Photos from the image-classification dataset "Cay-sau-rieng" in the GitHub repository TonyVu258/dataset-build. Its 10 classes are: anthracnose disease, canker disease, fruit rot, mealybug infestation, pink disease, sooty mold, stem blight, stem cracking gummosis, thrips disease, yellow leaf.

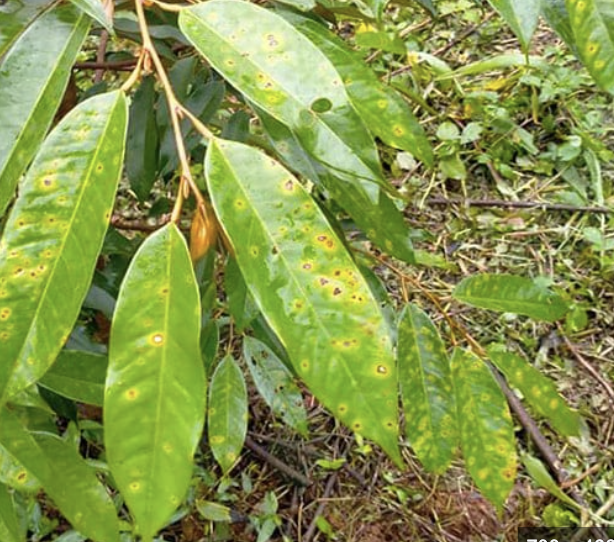
Label: canker disease

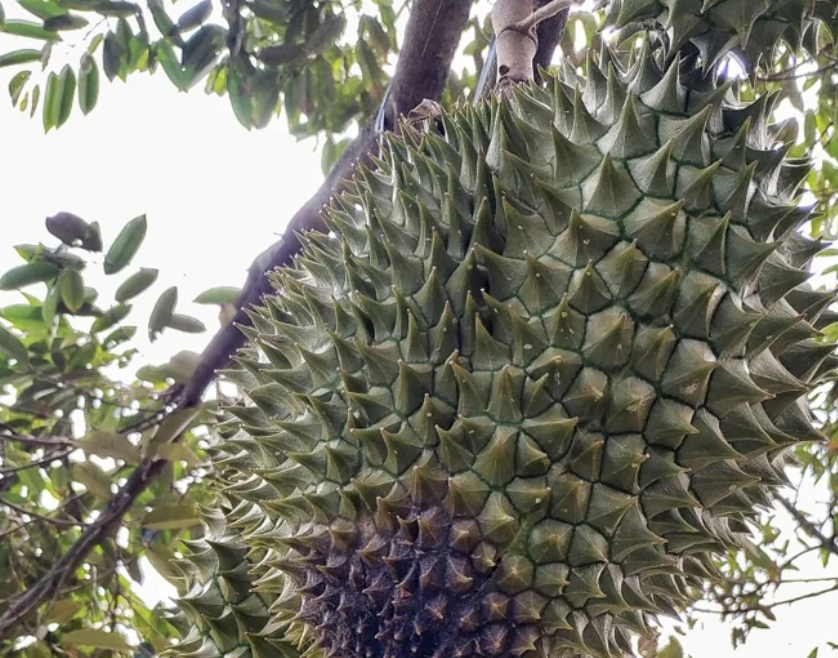
Label: fruit rot

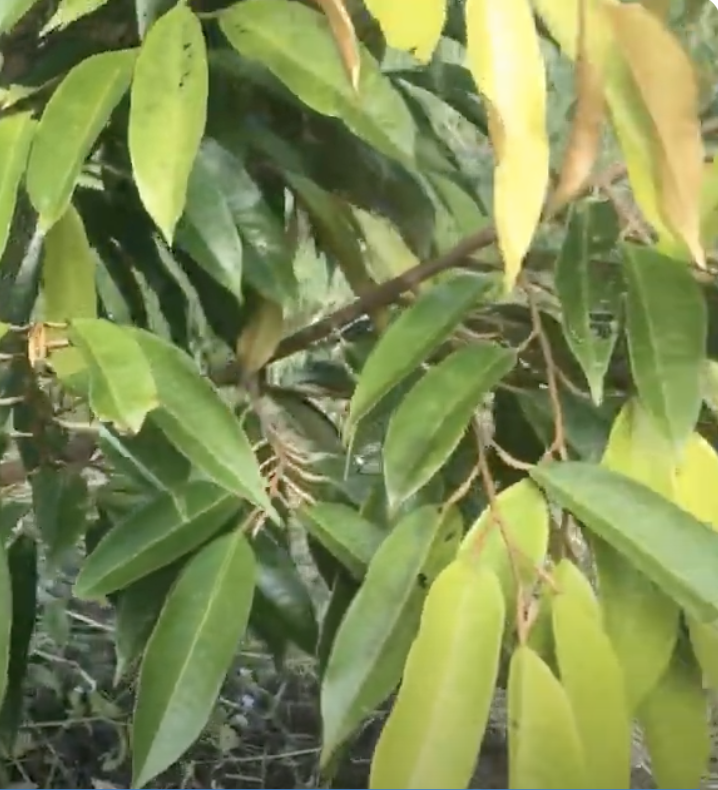
Label: yellow leaf

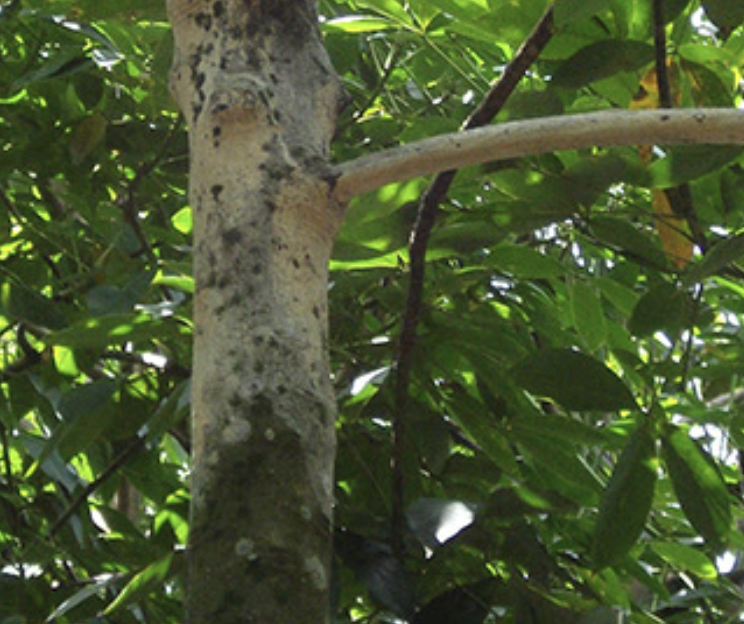
Label: pink disease

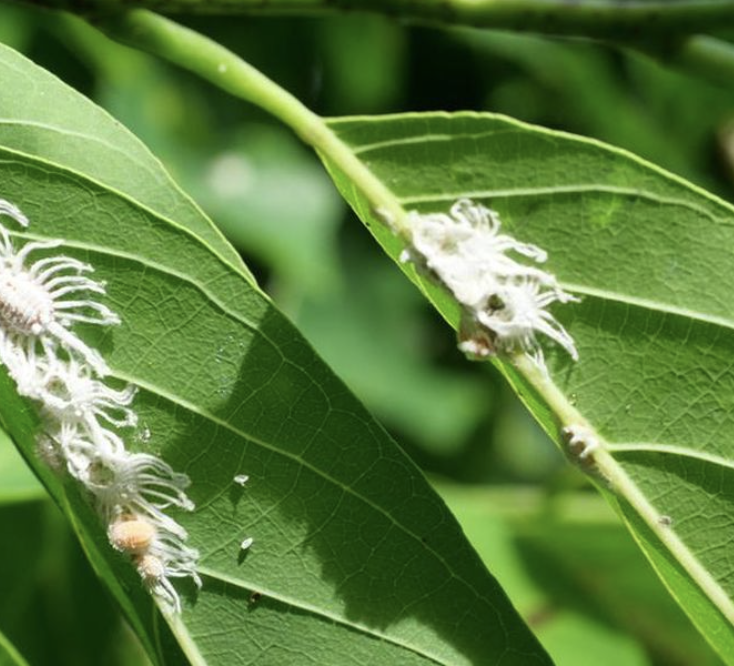
Label: mealybug infestation

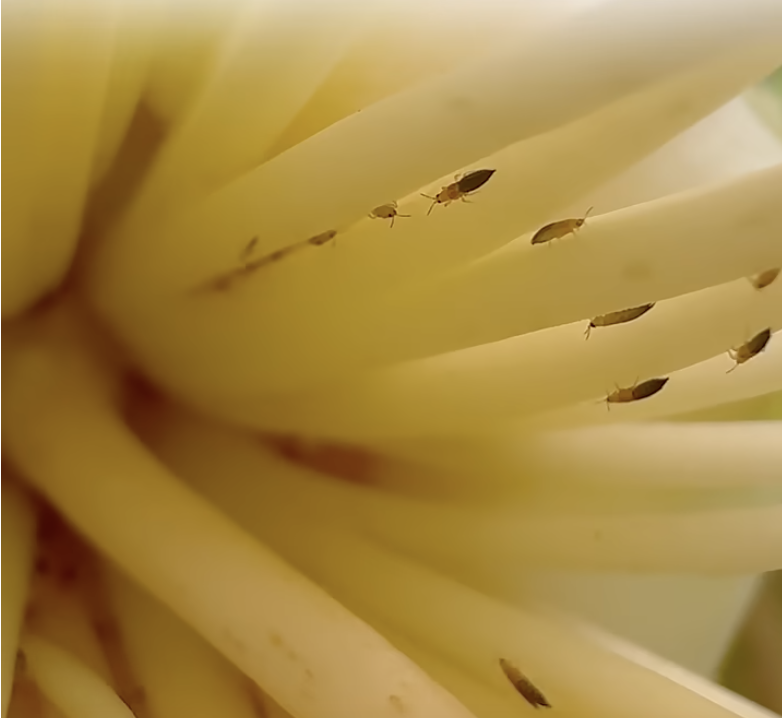
Label: thrips disease
